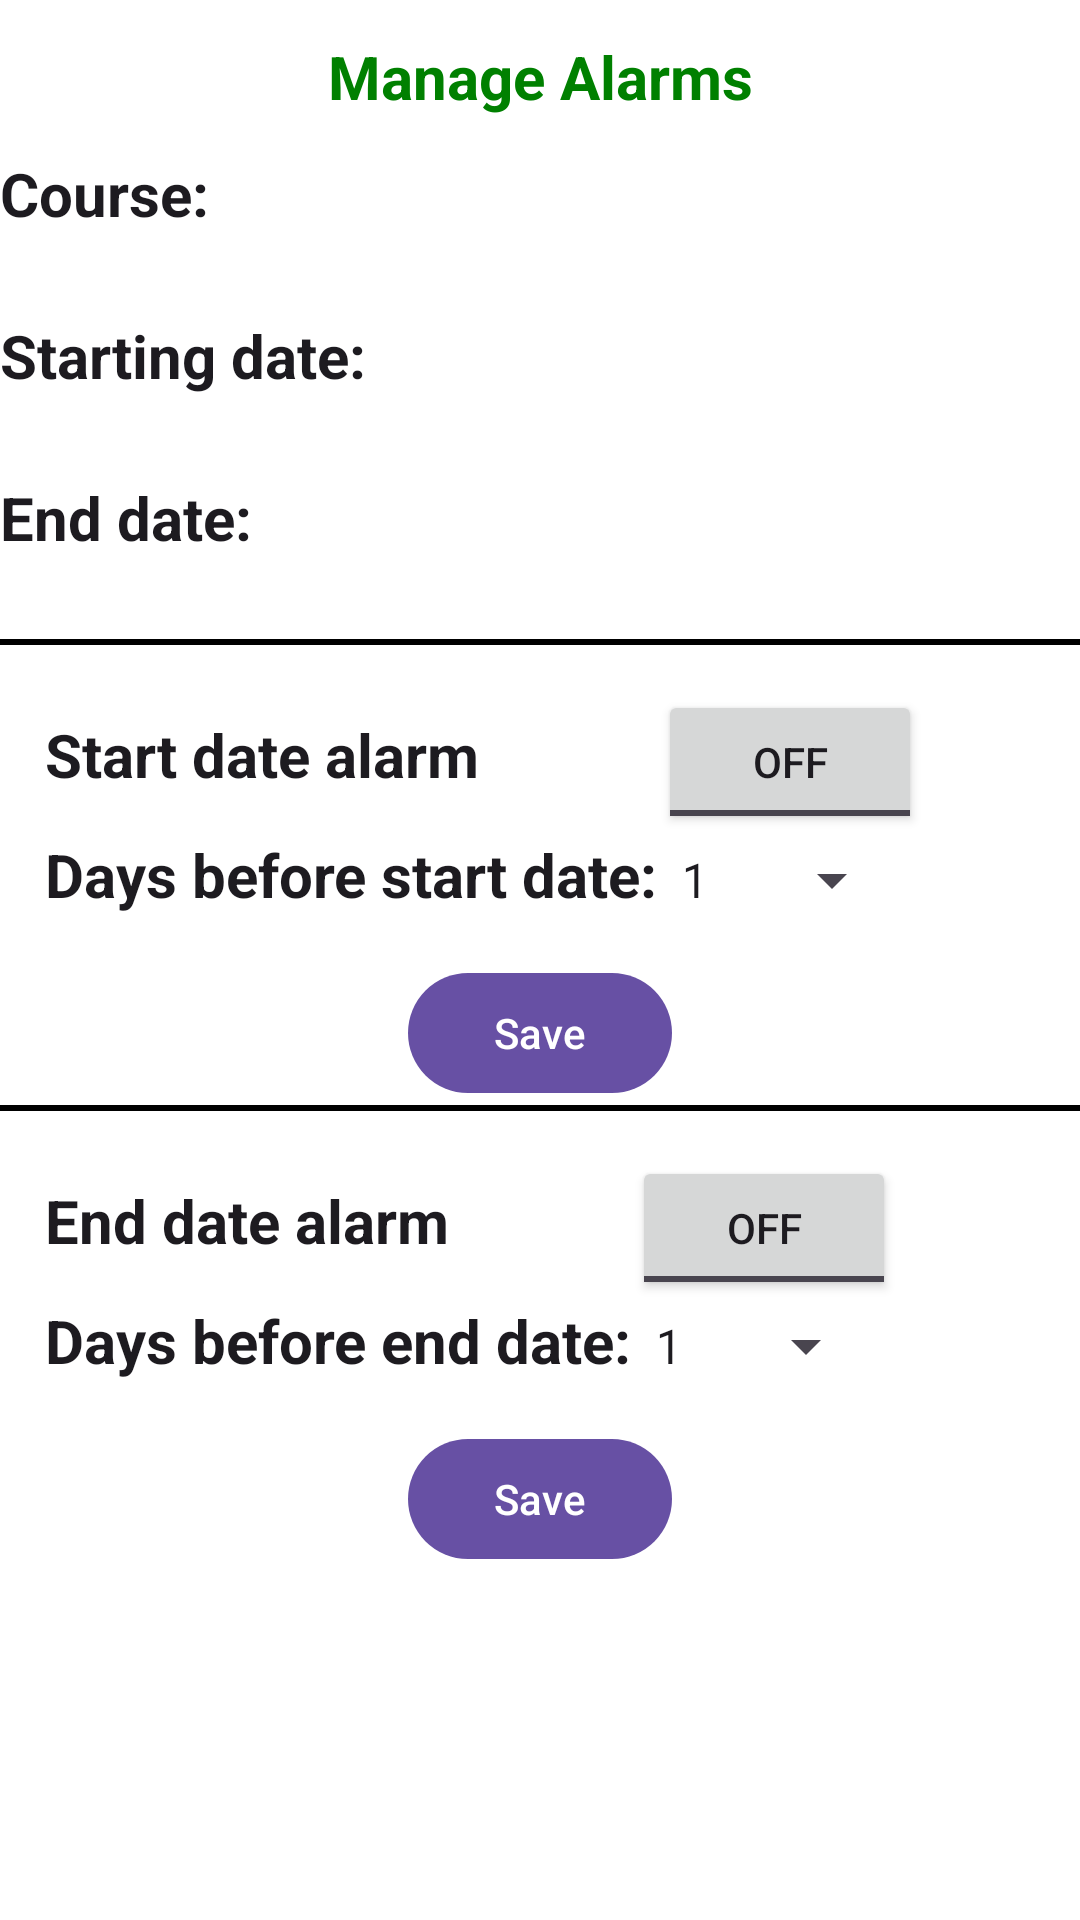

Here is an Android app screen rendered from its layout file. Give the layout XML and the strings, colors and styles it references.
<!-- AndroidManifest.xml: application theme Theme.StudentTracker -->
<!-- res/layout/fragment_course_alarm.xml -->
<?xml version="1.0" encoding="utf-8"?>
<androidx.constraintlayout.widget.ConstraintLayout xmlns:android="http://schemas.android.com/apk/res/android"
    xmlns:app="http://schemas.android.com/apk/res-auto"
    xmlns:tools="http://schemas.android.com/tools"
    android:layout_width="match_parent"
    android:layout_height="match_parent"
    android:background="@color/white"
    android:clickable="true"
    tools:context=".CourseAlarmFragment">
    <ScrollView
        android:layout_width="match_parent"
        android:layout_height="match_parent">
        <LinearLayout
            android:id="@+id/linear_layout"
            android:layout_width="match_parent"
            android:layout_height="match_parent"
            android:layout_centerHorizontal="true"
            android:gravity="center"
            android:orientation="vertical"
            app:layout_constraintBottom_toBottomOf="parent"
            app:layout_constraintTop_toTopOf="parent">

            <TextView
                android:id="@+id/alert_text"
                style="@style/Label"
                android:layout_width="match_parent"
                android:layout_height="wrap_content"
                android:gravity="center"
                android:paddingTop="12dp"
                android:paddingBottom="12dp"
                android:text="@string/alert_text"
                android:textColor="@color/colorTerm"
                app:layout_constraintTop_toTopOf="parent" />

            <TextView
                android:id="@+id/title_label"
                style="@style/Label"
                android:layout_width="match_parent"
                android:layout_height="wrap_content"
                android:text="@string/course_title"
                app:layout_constraintTop_toBottomOf="@id/alert_text" />

            <TextView
                android:id="@+id/title_text"
                style="@style/Label"
                android:layout_width="match_parent"
                android:layout_height="wrap_content"
                android:gravity="center"
                app:layout_constraintTop_toBottomOf="@id/title_label" />

            <TextView
                android:id="@+id/start_label"
                style="@style/Label"
                android:layout_width="match_parent"
                android:layout_height="wrap_content"
                android:text="@string/start_label"
                app:layout_constraintTop_toBottomOf="@id/title_text" />

            <TextView
                android:id="@+id/start_text"
                style="@style/Label"
                android:layout_width="match_parent"
                android:layout_height="wrap_content"
                android:gravity="center"
                app:layout_constraintTop_toBottomOf="@id/start_label" />

            <TextView
                android:id="@+id/end_label"
                style="@style/Label"
                android:layout_width="match_parent"
                android:layout_height="wrap_content"
                android:text="@string/end_label"
                app:layout_constraintTop_toBottomOf="@id/start_text" />

            <TextView
                android:id="@+id/end_text"
                style="@style/Label"
                android:layout_width="match_parent"
                android:layout_height="wrap_content"
                android:gravity="center"
                app:layout_constraintTop_toBottomOf="@id/end_label" />

            <View
                android:id="@+id/line"
                android:layout_width="match_parent"
                android:layout_height="2dp"
                android:background="@color/black"
                app:layout_constraintTop_toBottomOf="@id/end_text"></View>

            <GridLayout
                android:id="@+id/alert_layout"
                android:layout_width="match_parent"
                android:layout_height="wrap_content"
                android:layout_gravity="left"
                android:columnCount="2"
                android:padding="15dp"
                android:rowCount="2"
                app:layout_constraintTop_toBottomOf="@id/line">

                <TextView
                    android:id="@+id/start_alert_text"
                    style="@style/Label"
                    android:layout_width="wrap_content"
                    android:layout_height="wrap_content"
                    android:gravity="center"
                    android:text="@string/start_alert_text" />

                <ToggleButton
                    android:id="@+id/start_alert_toggle"
                    android:layout_width="wrap_content"
                    android:layout_height="wrap_content"
                    android:gravity="center"></ToggleButton>

                <TextView
                    android:id="@+id/start_alert_days"
                    style="@style/Label"
                    android:layout_width="wrap_content"
                    android:layout_height="wrap_content"
                    android:layout_gravity="right"
                    android:text="@string/start_alert_days" />

                <Spinner
                    android:id="@+id/start_alert_spinner"
                    android:layout_width="wrap_content"
                    android:layout_height="wrap_content"
                    android:entries="@array/alert_spinner_items"></Spinner>

            </GridLayout>

            <Button
                android:id="@+id/start_button"
                android:layout_width="wrap_content"
                android:layout_height="wrap_content"
                android:text="@string/save_alarm"
                app:layout_constraintTop_toBottomOf="@id/alert_layout" />

            <View
                android:id="@+id/line1"
                android:layout_width="match_parent"
                android:layout_height="2dp"
                android:background="@color/black"
                app:layout_constraintTop_toBottomOf="@id/start_button"></View>

            <GridLayout
                android:id="@+id/alert_layout_1"
                android:layout_width="match_parent"
                android:layout_height="wrap_content"
                android:layout_gravity="left"
                android:columnCount="2"
                android:padding="15dp"
                android:rowCount="2"
                app:layout_constraintTop_toBottomOf="@id/line1">

                <TextView
                    android:id="@+id/end_alert_text"
                    style="@style/Label"
                    android:layout_width="wrap_content"
                    android:layout_height="wrap_content"
                    android:gravity="center"
                    android:text="@string/end_alert_text" />

                <ToggleButton
                    android:id="@+id/end_alert_toggle"
                    android:layout_width="wrap_content"
                    android:layout_height="wrap_content"
                    android:gravity="center"></ToggleButton>

                <TextView
                    android:id="@+id/end_alert_days"
                    style="@style/Label"
                    android:layout_width="wrap_content"
                    android:layout_height="wrap_content"
                    android:layout_gravity="right"
                    android:text="@string/end_alert_days" />

                <Spinner
                    android:id="@+id/end_alert_spinner"
                    android:layout_width="wrap_content"
                    android:layout_height="wrap_content"
                    android:entries="@array/alert_spinner_items"></Spinner>

            </GridLayout>

            <Button
                android:id="@+id/end_button"
                android:layout_width="wrap_content"
                android:layout_height="wrap_content"
                android:text="@string/save_alarm" />
        </LinearLayout>
    </ScrollView>
</androidx.constraintlayout.widget.ConstraintLayout>
<!-- resources referenced by this layout -->
<resources>
  <string-array name="alert_spinner_items">
          <item>1</item>
          <item>2</item>
          <item>3</item>
          <item>4</item>
          <item>5</item>
          <item>6</item>
          <item>7</item>
          <item>8</item>
          <item>9</item>
          <item>10</item>
          <item>11</item>
          <item>12</item>
          <item>13</item>
          <item>14</item>
      </string-array>
  <color name="black">#FF000000</color>
  <color name="colorTerm">#008000</color>
  <color name="white">#FFFFFFFF</color>
  <string name="alert_text">Manage Alarms</string>
  <string name="course_title">Course:</string>
  <string name="end_alert_days">Days before end date:</string>
  <string name="end_alert_text">End date alarm</string>
  <string name="end_label">End date:</string>
  <string name="save_alarm">Save</string>
  <string name="start_alert_days">Days before start date:</string>
  <string name="start_alert_text">Start date alarm</string>
  <string name="start_label">Starting date:</string>
  <style name="Label" parent="Base.Theme.StudentTracker">
          <item name="android:textSize">20sp</item>
          <item name="android:textStyle">bold</item>
      </style>
  <style name="Theme.StudentTracker" parent="Base.Theme.StudentTracker" />
  <style name="Base.Theme.StudentTracker" parent="Theme.Material3.DayNight.NoActionBar">
          
          
      </style>
</resources>
